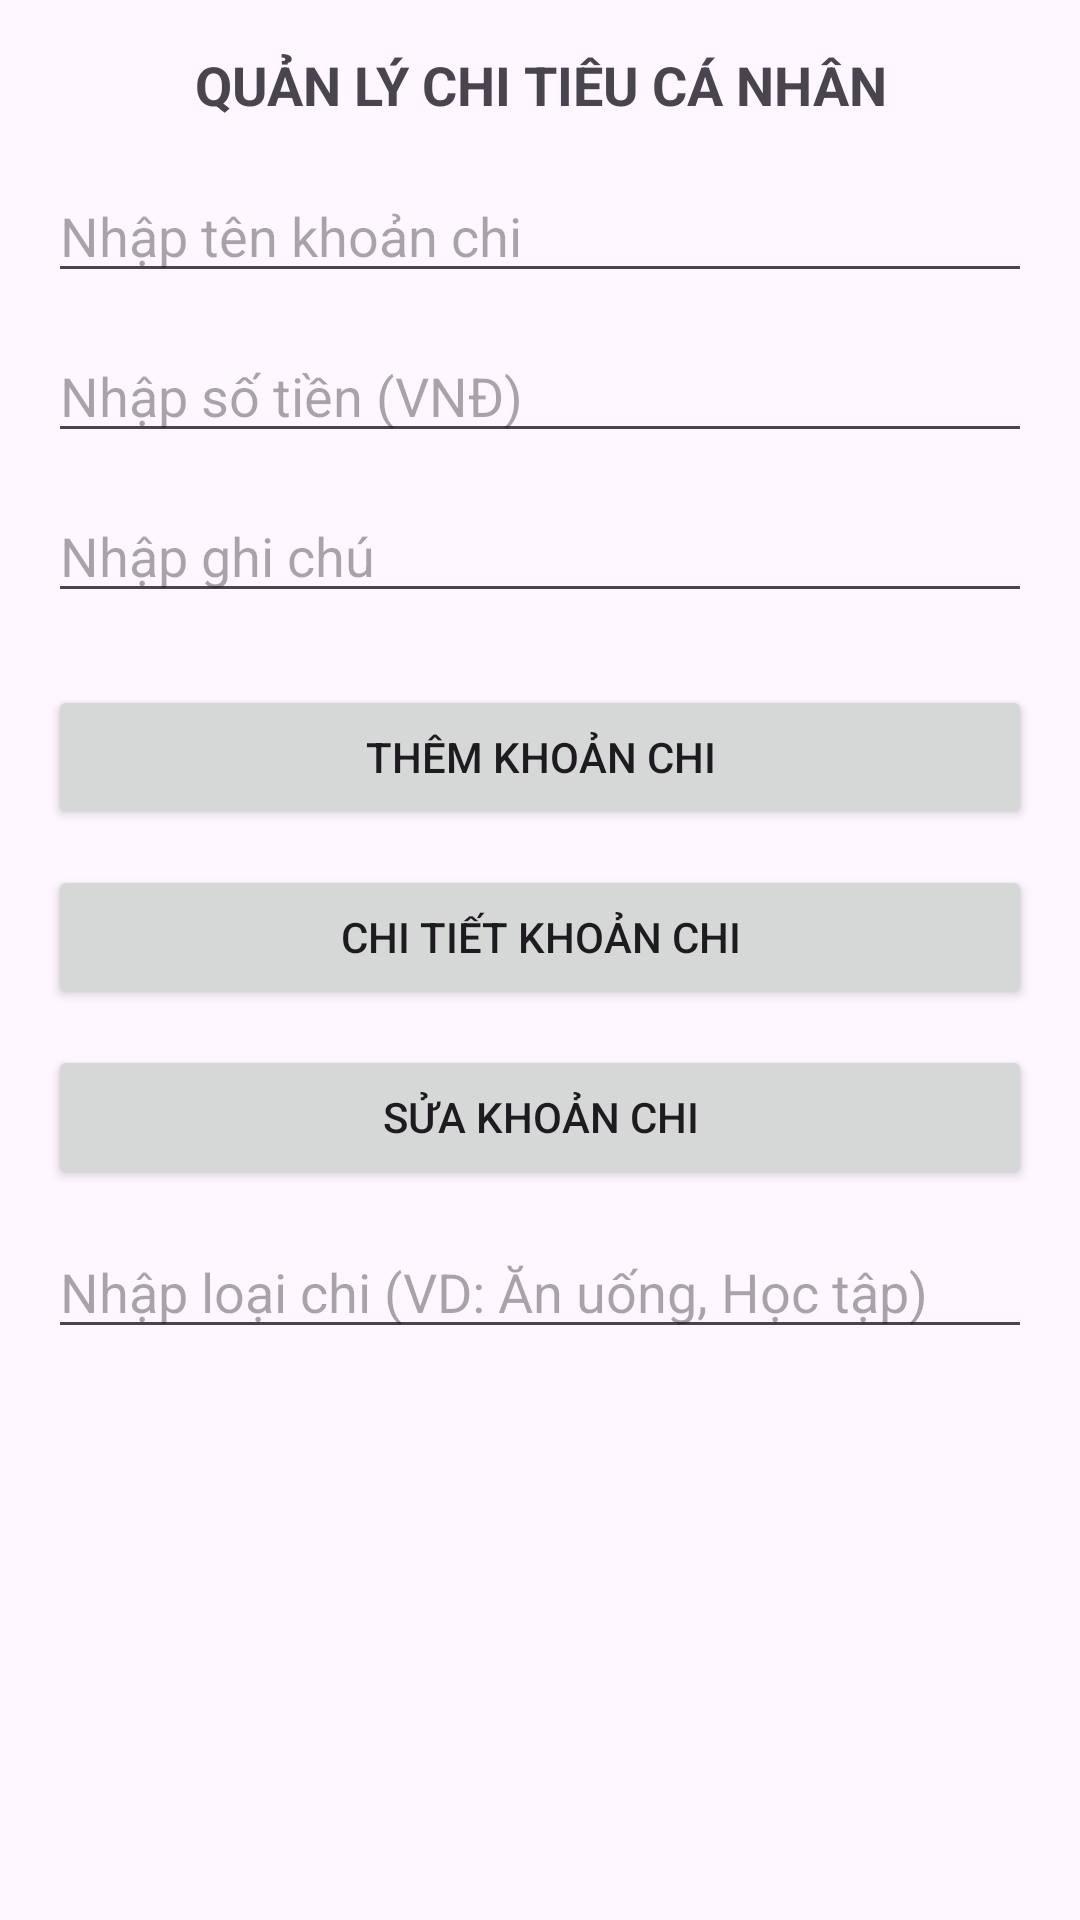

Android layout source for this screen:
<!-- AndroidManifest.xml: application theme Theme.KTGK_2415053122129_NguyenMinhNghia -->
<!-- res/layout/activity_main.xml -->
<?xml version="1.0" encoding="utf-8"?>
<LinearLayout xmlns:android="http://schemas.android.com/apk/res/android"
    android:layout_width="match_parent"
    android:layout_height="match_parent"
    android:orientation="vertical"
    android:padding="16dp">

    <TextView
        android:layout_width="match_parent"
        android:layout_height="wrap_content"
        android:text="QUẢN LÝ CHI TIÊU CÁ NHÂN"
        android:textSize="18sp"
        android:textStyle="bold"
        android:gravity="center"
        android:layout_marginBottom="16dp"/>

    <EditText
        android:id="@+id/edtTenKhoanChi_129"
        android:layout_width="match_parent"
        android:layout_height="wrap_content"
        android:hint="Nhập tên khoản chi"
        android:inputType="text" />

    <EditText
        android:id="@+id/edtSoTien_129"
        android:layout_width="match_parent"
        android:layout_height="wrap_content"
        android:hint="Nhập số tiền (VNĐ)"
        android:inputType="numberDecimal"
        android:layout_marginTop="12dp"/>

    <EditText
        android:id="@+id/edtGhiChu_129"
        android:layout_width="match_parent"
        android:layout_height="wrap_content"
        android:hint="Nhập ghi chú"
        android:inputType="text"
        android:layout_marginTop="12dp"/>

    
    <Button
        android:id="@+id/btnThemKhoanChi_129"
        android:layout_width="match_parent"
        android:layout_height="wrap_content"
        android:text="Thêm khoản chi"
        android:layout_marginTop="24dp"/>

    
    <Button
        android:id="@+id/btnXemChiTiet_129"
        android:layout_width="match_parent"
        android:layout_height="wrap_content"
        android:text="Chi tiết khoản chi"
        android:layout_marginTop="12dp"/>

    
    <Button
        android:id="@+id/btnChinhSuaMain_129"
        android:layout_width="match_parent"
        android:layout_height="wrap_content"
        android:text="Sửa khoản chi"
        android:layout_marginTop="12dp"/>
    <EditText
        android:id="@+id/edtLoaiChi_129"
        android:layout_width="match_parent"
        android:layout_height="wrap_content"
        android:hint="Nhập loại chi (VD: Ăn uống, Học tập)"
        android:inputType="text"
        android:layout_marginTop="12dp"/>
</LinearLayout>
<!-- resources referenced by this layout -->
<resources>
  <style name="Theme.KTGK_2415053122129_NguyenMinhNghia" parent="Base.Theme.KTGK_2415053122129_NguyenMinhNghia" />
  <style name="Base.Theme.KTGK_2415053122129_NguyenMinhNghia" parent="Theme.Material3.DayNight.NoActionBar">
          
          
      </style>
</resources>
